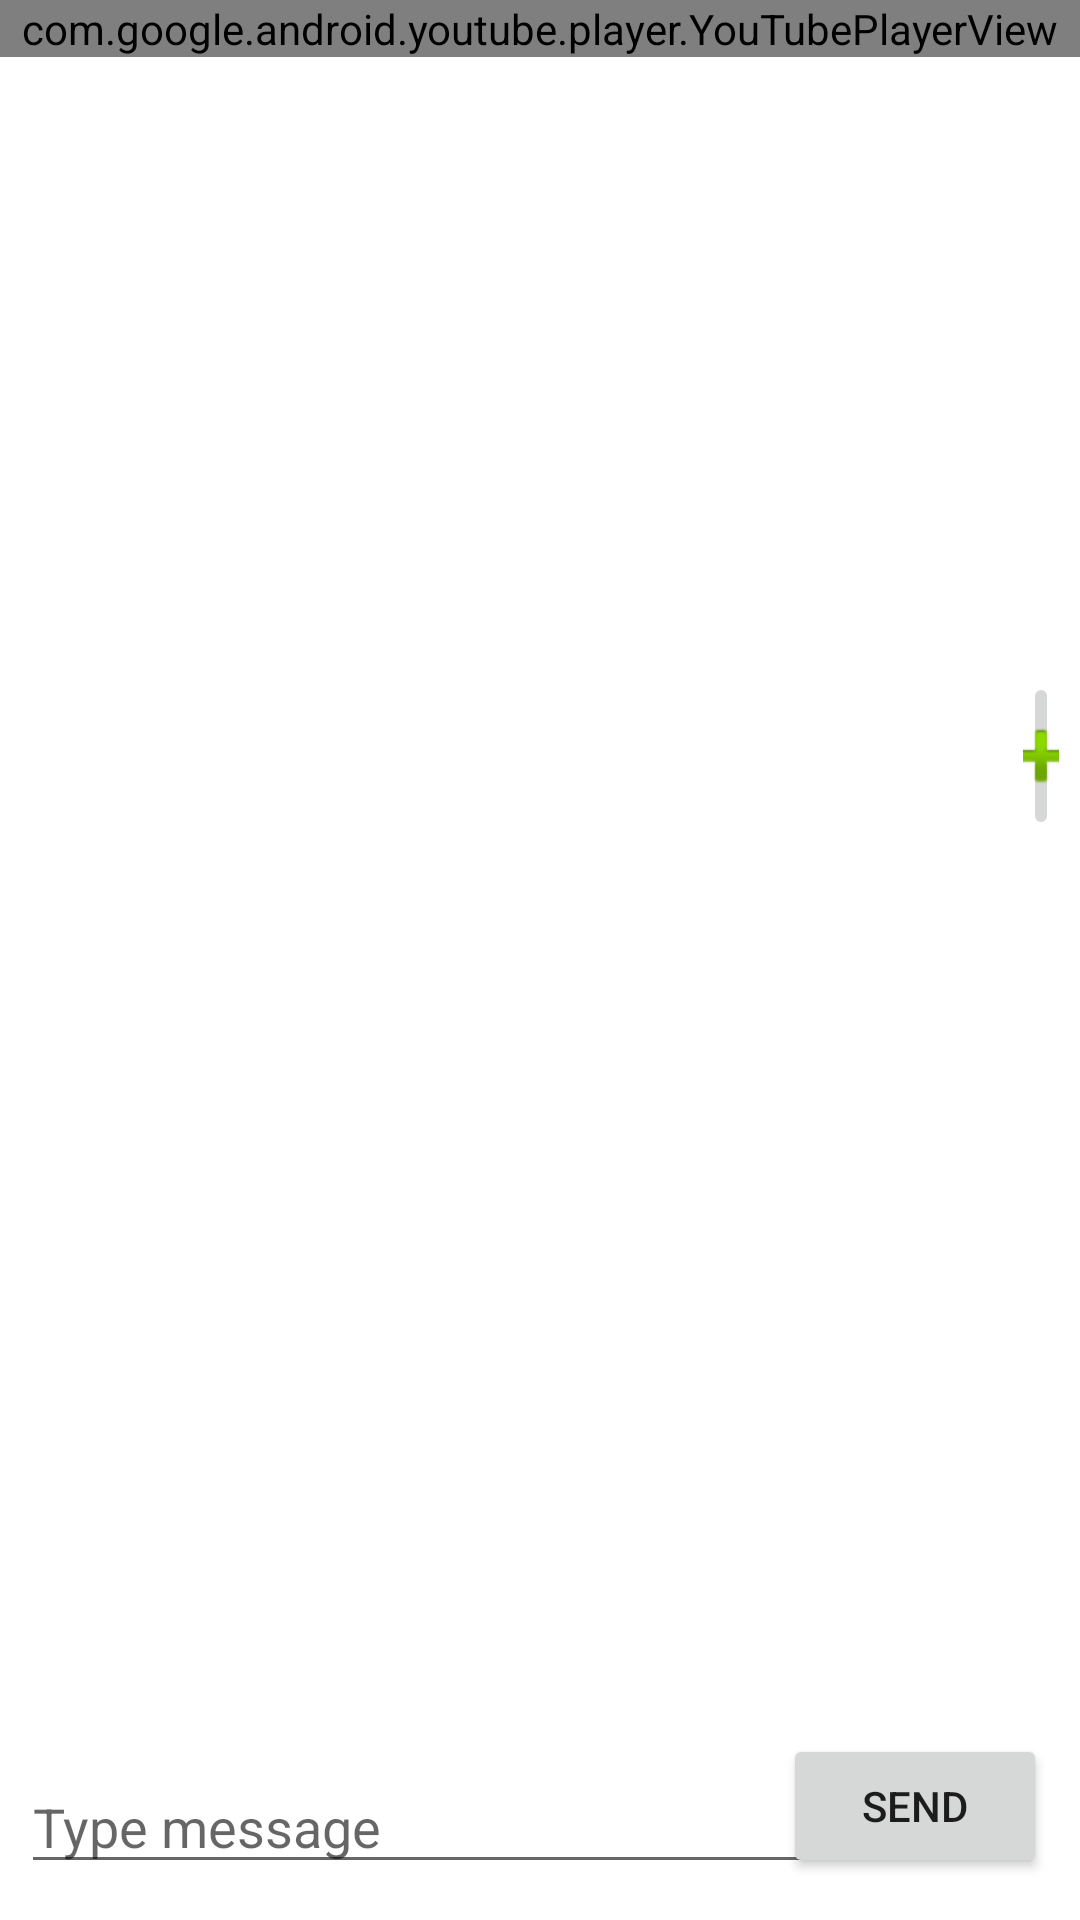

The Android layout XML behind this screen, and the referenced resources:
<!-- AndroidManifest.xml: application theme Theme.LetsJam -->
<!-- res/layout/activity_chat.xml -->
<?xml version="1.0" encoding="utf-8"?>
<RelativeLayout
    xmlns:android="http://schemas.android.com/apk/res/android"
    xmlns:app="http://schemas.android.com/apk/res-auto"
    xmlns:tools="http://schemas.android.com/tools"
    android:layout_width="match_parent"
    android:layout_height="match_parent"
    android:layout_gravity="center"
    tools:context=".ChatActivity">

    <com.google.android.youtube.player.YouTubePlayerView
        android:id="@+id/ytPlayer"
        android:layout_width="match_parent"
        android:layout_height="wrap_content"
        app:layout_constraintTop_toTopOf="parent" />

    <androidx.recyclerview.widget.RecyclerView
        android:id="@+id/musicPlaylist"
        android:layout_width="wrap_content"
        android:layout_height="200dp"
        android:layout_alignParentStart="true"
        android:layout_alignParentTop="true"
        android:layout_marginStart="209dp"
        android:layout_marginTop="21dp"
        android:layout_marginEnd="16dp"
        app:layout_constraintEnd_toEndOf="parent"
        app:layout_constraintTop_toBottomOf="@+id/ytPlayer" />

    <ImageButton
        android:id="@+id/searchBtn"
        android:layout_width="63dp"
        android:layout_height="56dp"
        android:layout_alignParentStart="true"
        android:layout_alignParentTop="true"
        android:layout_alignParentEnd="true"
        android:layout_marginStart="341dp"
        android:layout_marginTop="224dp"
        android:layout_marginEnd="7dp"
        android:src="@android:drawable/ic_input_add"
        app:layout_constraintEnd_toEndOf="parent"
        app:layout_constraintTop_toBottomOf="@+id/musicPlaylist" />

    <EditText
        android:id="@+id/messageInput"
        android:layout_width="289dp"
        android:layout_height="wrap_content"
        android:layout_alignParentStart="true"
        android:layout_alignParentBottom="true"
        android:layout_marginStart="7dp"
        android:layout_marginBottom="12dp"
        android:ems="10"
        android:hint="Type message"
        android:inputType="textPersonName" />

    <Button
        android:id="@+id/btnSend"
        android:layout_width="wrap_content"
        android:layout_height="wrap_content"
        android:layout_alignParentEnd="true"
        android:layout_alignParentBottom="true"
        android:layout_marginEnd="11dp"
        android:layout_marginBottom="14dp"
        android:text="Send" />

    <ScrollView
        android:id="@+id/displayMessages"
        android:layout_width="match_parent"
        android:layout_height="265dp"
        android:layout_alignParentBottom="true"
        android:layout_gravity="center"
        android:layout_marginBottom="98dp"
        android:fillViewport="true"
        android:orientation="vertical"
        android:scrollbars="vertical">

        <LinearLayout
            android:layout_width="match_parent"
            android:layout_height="match_parent"

            android:orientation="vertical">

            <TextView
                android:id="@+id/textMessage"
                android:layout_width="match_parent"
                android:layout_height="wrap_content"
                android:padding="10dp"
                android:textSize="20dp"
                android:textStyle="bold" />
        </LinearLayout>
    </ScrollView>

</RelativeLayout>
<!-- resources referenced by this layout -->
<resources>
  <style name="Theme.LetsJam" parent="Theme.MaterialComponents.DayNight.DarkActionBar">
          
          <item name="colorPrimary">@color/purple_500</item>
          <item name="colorPrimaryVariant">@color/purple_700</item>
          <item name="colorOnPrimary">@color/white</item>
          
          <item name="colorSecondary">@color/teal_200</item>
          <item name="colorSecondaryVariant">@color/teal_700</item>
          <item name="colorOnSecondary">@color/black</item>
          
          <item name="android:statusBarColor" tools:targetApi="l">?attr/colorPrimaryVariant</item>
          
      </style>
  <!-- not gathered from this repository: default colours our renderer supplied (Android Studio template values) -->
  <color name="purple_500">#FF6200EE</color>
  <color name="purple_700">#FF3700B3</color>
  <color name="teal_200">#FF03DAC5</color>
  <color name="teal_700">#FF018786</color>
  <color name="black">#FF000000</color>
  <color name="white">#FFFFFFFF</color>
</resources>
